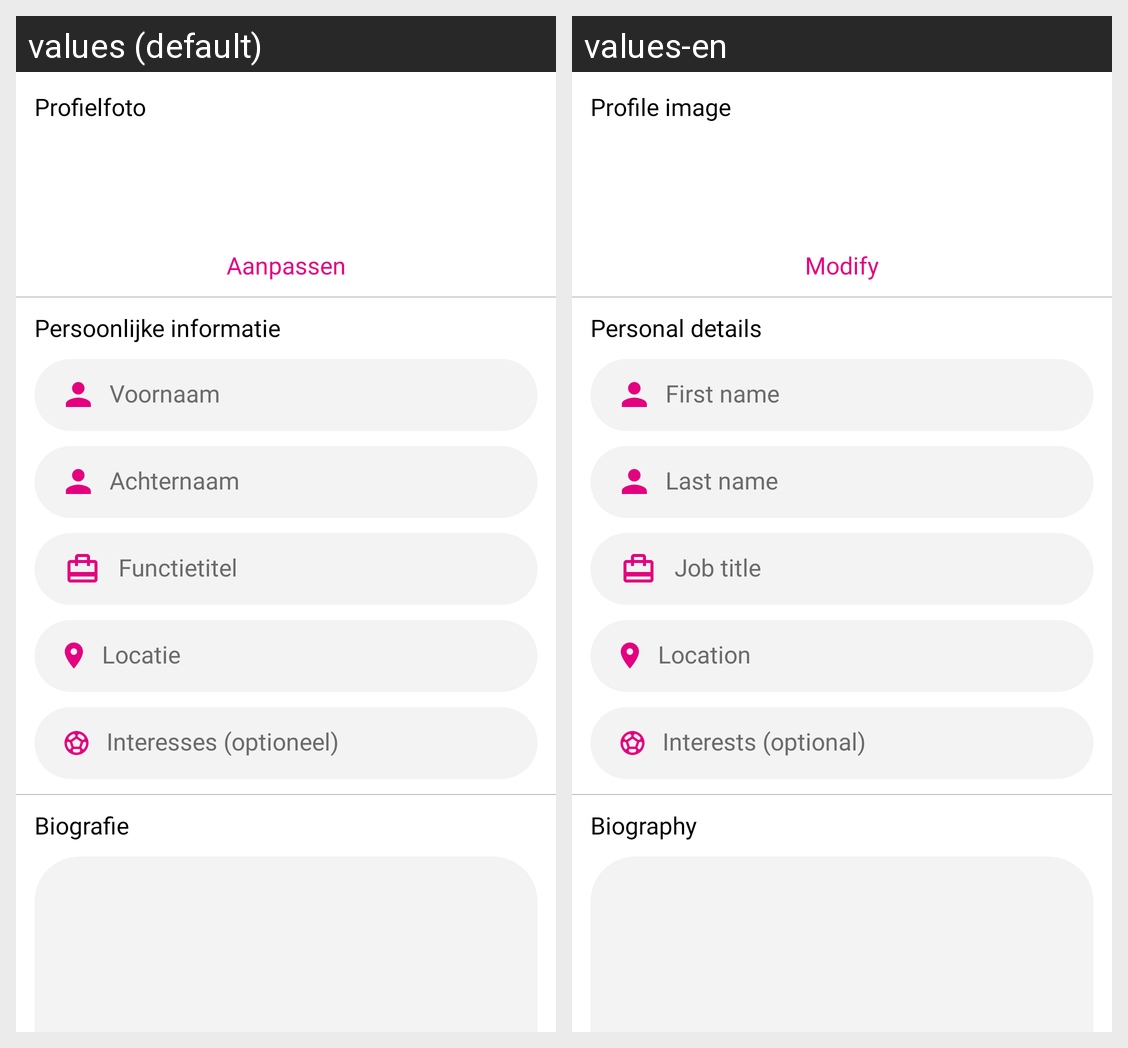

Translations of the strings shown on this Android screen, per locale in the grid:
Android screen res/layout/activity_profile_edit.xml rendered under 2 locales, left to right: values (default), values-en. Device: Nexus 5 (rendered at 1080×1920; each locale shown at half size, 540×960, under a caption strip naming it); theme AppTheme.
Strings drawn on this screen, with the default value and each locale's value (text and hints the layout hard-codes, and strings that could not be matched under every locale, appear in the picture but are not listed):

profile_edit_profile_image_title
  values: Profielfoto
  values-en: Profile image

profile_edit_modify
  values: Aanpassen
  values-en: Modify

profile_edit_personal_details_title
  values: Persoonlijke informatie
  values-en: Personal details

hint_firstname
  values: Voornaam
  values-en: First name

hint_lastname
  values: Achternaam
  values-en: Last name

hint_jobtitle
  values: Functietitel
  values-en: Job title

hint_location
  values: Locatie
  values-en: Location

hint_interests
  values: Interesses (optioneel)
  values-en: Interests (optional)

profile_edit_description_title
  values: Biografie
  values-en: Biography
